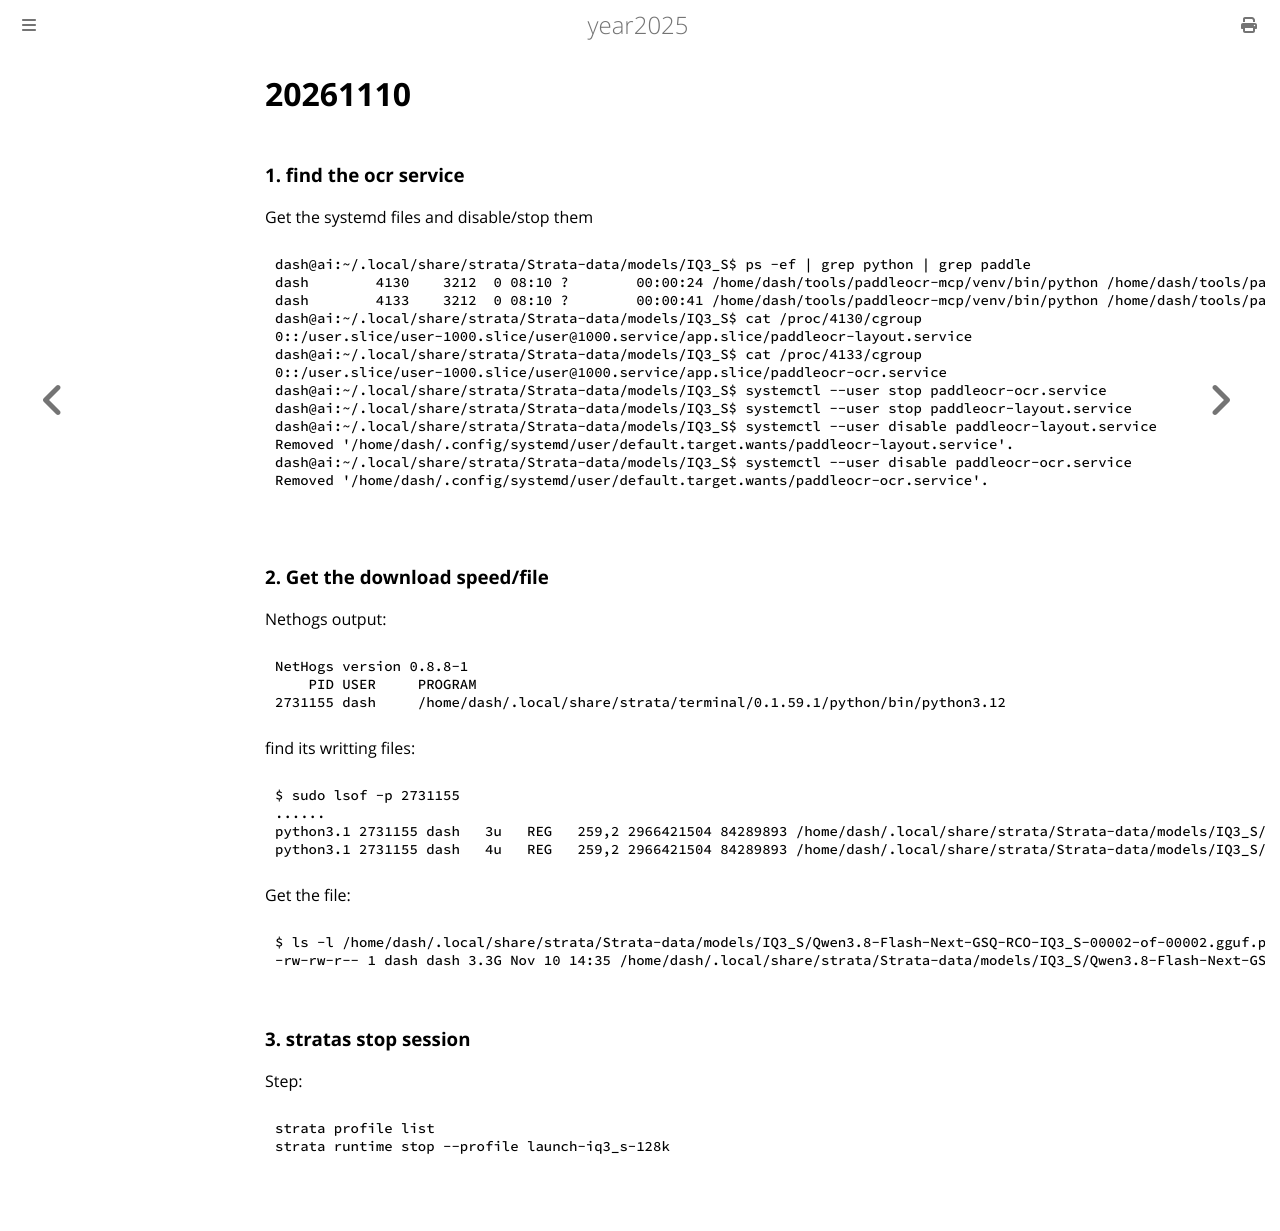

repository: purplepalmdash/Year2025 · page: 20261110.html · generator: mdbook

# 20261110
### 1. find the ocr service
Get the systemd files and disable/stop them    

```
dash@ai:~/.local/share/strata/Strata-data/models/IQ3_S$ ps -ef | grep python | grep paddle
dash        4130    3212  0 08:10 ?        00:00:24 /home/dash/tools/paddleocr-mcp/venv/bin/python /home/dash/tools/paddleocr-mcp/layout_server_gpu.py --http 0.0.0.0 8766
dash        4133    3212  0 08:10 ?        00:00:41 /home/dash/tools/paddleocr-mcp/venv/bin/python /home/dash/tools/paddleocr-mcp/venv/bin/paddleocr_mcp --http --host 0.0.0.0 --port 8765
dash@ai:~/.local/share/strata/Strata-data/models/IQ3_S$ cat /proc/4130/cgroup
0::/user.slice/user-1000.slice/user@1000.service/app.slice/paddleocr-layout.service
dash@ai:~/.local/share/strata/Strata-data/models/IQ3_S$ cat /proc/4133/cgroup
0::/user.slice/user-1000.slice/user@1000.service/app.slice/paddleocr-ocr.service
dash@ai:~/.local/share/strata/Strata-data/models/IQ3_S$ systemctl --user stop paddleocr-ocr.service
dash@ai:~/.local/share/strata/Strata-data/models/IQ3_S$ systemctl --user stop paddleocr-layout.service
dash@ai:~/.local/share/strata/Strata-data/models/IQ3_S$ systemctl --user disable paddleocr-layout.service
Removed '/home/dash/.config/systemd/user/default.target.wants/paddleocr-layout.service'.
dash@ai:~/.local/share/strata/Strata-data/models/IQ3_S$ systemctl --user disable paddleocr-ocr.service
Removed '/home/dash/.config/systemd/user/default.target.wants/paddleocr-ocr.service'.

```
### 2. Get the download speed/file
Nethogs output:     

```
NetHogs version 0.8.8-1
    PID USER     PROGRAM                                                                                                                                DEV           SENT      RECEIVED      
2731155 dash     /home/dash/.local/share/strata/terminal/0.1.59.1/python/bin/python3.12                                                                 br0         339.117    9514.024 kB/s
```
find its writting files:     

```
$ sudo lsof -p 2731155
......
python3.1 2731155 dash   3u   REG   259,2 2966421504 84289893 /home/dash/.local/share/strata/Strata-data/models/IQ3_S/Qwen3.8-Flash-Next-GSQ-RCO-IQ3_S-00002-of-00002.gguf.part
python3.1 2731155 dash   4u   REG   259,2 2966421504 84289893 /home/dash/.local/share/strata/Strata-data/models/IQ3_S/Qwen3.8-Flash-Next-GSQ-RCO-IQ3_S-00002-of-00002.gguf.part
```

Get the file:     

```
$ ls -l /home/dash/.local/share/strata/Strata-data/models/IQ3_S/Qwen3.8-Flash-Next-GSQ-RCO-IQ3_S-00002-of-00002.gguf.part -l -h
-rw-rw-r-- 1 dash dash 3.3G Nov 10 14:35 /home/dash/.local/share/strata/Strata-data/models/IQ3_S/Qwen3.8-Flash-Next-GSQ-RCO-IQ3_S-00002-of-00002.gguf.part
```
### 3. stratas stop session
Step:    

```
strata profile list
strata runtime stop --profile launch-iq3_s-128k
```
